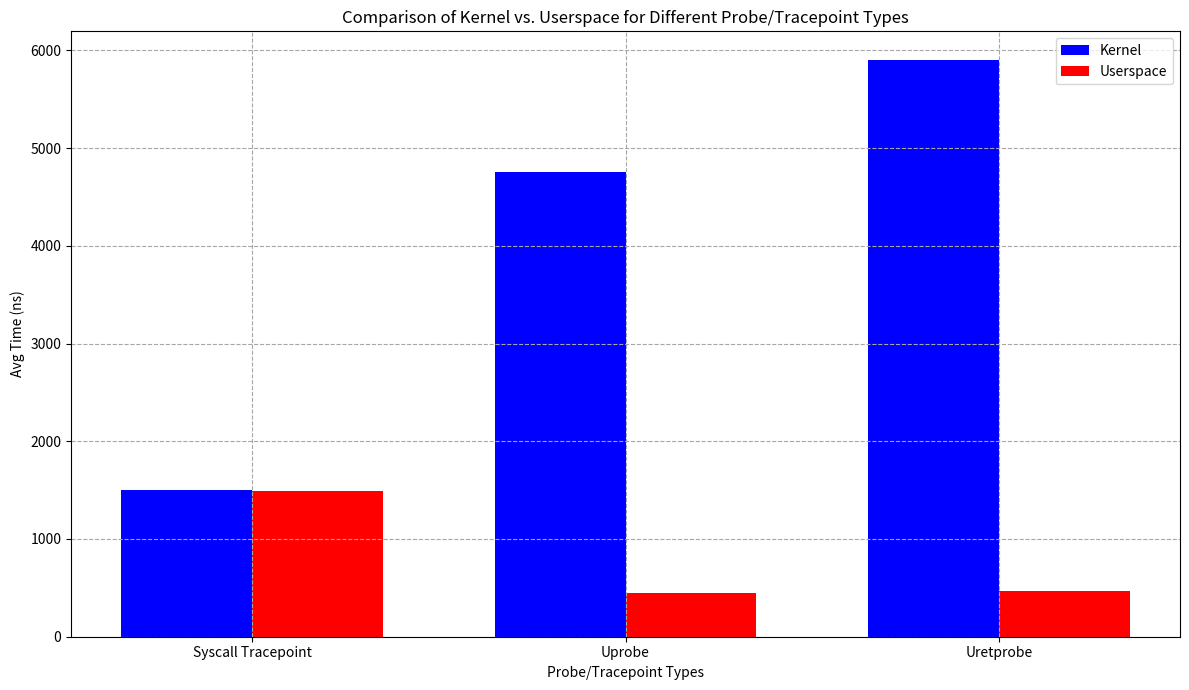

Write Python code to recreate this figure.
import matplotlib.pyplot as plt

# Categories
categories = ["Syscall Tracepoint", "Uprobe", "Uretprobe"]

# Time values for Kernel and Userspace
kernel_times = [1499.47708, 4751.462610, 5899.706820]
userspace_times = [1489.04251, 445.169770, 472.972220]

bar_width = 0.35
index = range(len(categories))

plt.figure(figsize=(12, 7))

# Plot bars for Kernel and Userspace
bar1 = plt.bar(index, kernel_times, bar_width, color='b', label='Kernel')
bar2 = plt.bar([i + bar_width for i in index], userspace_times, bar_width, color='r', label='Userspace')

# Labeling the figure
plt.xlabel('Probe/Tracepoint Types')
plt.ylabel('Avg Time (ns)')
plt.title('Comparison of Kernel vs. Userspace for Different Probe/Tracepoint Types')
plt.xticks([i + bar_width/2 for i in index], categories)
plt.legend()

plt.tight_layout()
plt.grid(True, which="both", ls="--", c="0.65")
plt.savefig("trace_overhead.png")
plt.show()
